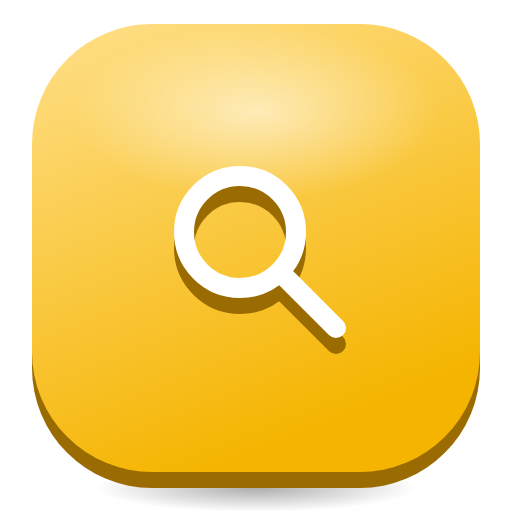
t = 0.00 s
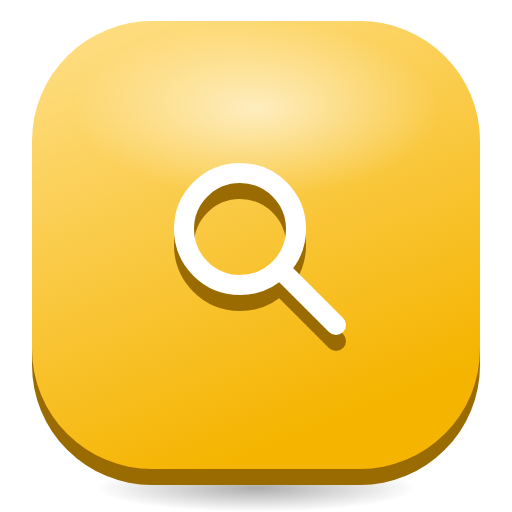
t = 0.33 s
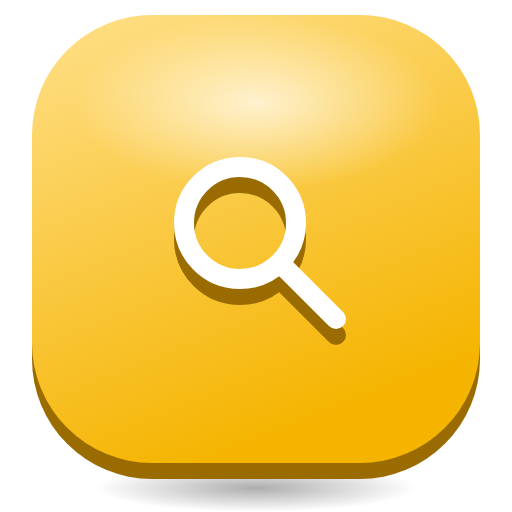
t = 0.98 s
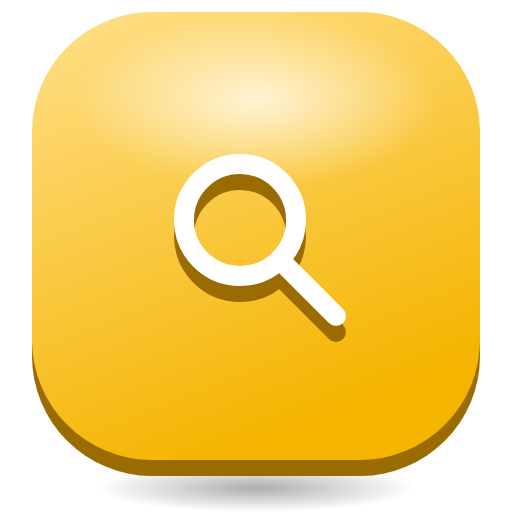
t = 1.30 s
t = 1.63 s: frame unchanged from t = 0.98 s, image omitted
t = 2.28 s: frame unchanged from t = 0.33 s, image omitted

The animated SVG that drew these frames (rendered in a browser with its animation timeline set to each time). Animation: 2 SMIL elements (animate=1,animateTransform=1); one cycle of 2.60 s, repeats indefinitely.

<svg xmlns="http://www.w3.org/2000/svg" viewBox="0 0 128 128" width="128" height="128">
<defs>
<linearGradient id="t" x1="0" y1="0" x2="0.4" y2="1"><stop offset="0" stop-color="#FFE08A"/><stop offset="1" stop-color="#F5B400"/></linearGradient>
<radialGradient id="g"><stop offset="0" stop-color="#fff" stop-opacity="0.75"/><stop offset="1" stop-color="#fff" stop-opacity="0"/></radialGradient>
<radialGradient id="s"><stop offset="0" stop-color="#000" stop-opacity="0.32"/><stop offset="1" stop-color="#000" stop-opacity="0"/></radialGradient>
</defs>
<ellipse cx="64" cy="122" rx="40" ry="6" fill="url(#s)"/>
<g><animateTransform attributeName="transform" type="translate" values="0 0;0 -3;0 0" dur="2.6s" repeatCount="indefinite"/>
<rect x="8" y="10" width="112" height="112" rx="30" fill="#9A6B00"/>
<rect x="8" y="6" width="112" height="112" rx="30" fill="url(#t)"/>
<ellipse cx="64" cy="28" rx="46" ry="22" fill="url(#g)"><animate attributeName="opacity" values="0.75;1;0.75" dur="2.6s" repeatCount="indefinite"/></ellipse>
<g transform="translate(64 62)"><g><g transform="translate(-32 -32)"><g transform="translate(0 4)"><circle cx="28" cy="28" r="14" fill="none" stroke="#9A6B00" stroke-width="5"/><path d="M38 38 L52 52" fill="none" stroke="#9A6B00" stroke-width="5" stroke-linecap="round" stroke-linejoin="round"/></g><circle cx="28" cy="28" r="14" fill="none" stroke="#FFFFFF" stroke-width="5"/><path d="M38 38 L52 52" fill="none" stroke="#FFFFFF" stroke-width="5" stroke-linecap="round" stroke-linejoin="round"/></g></g></g>
</g>
</svg>
